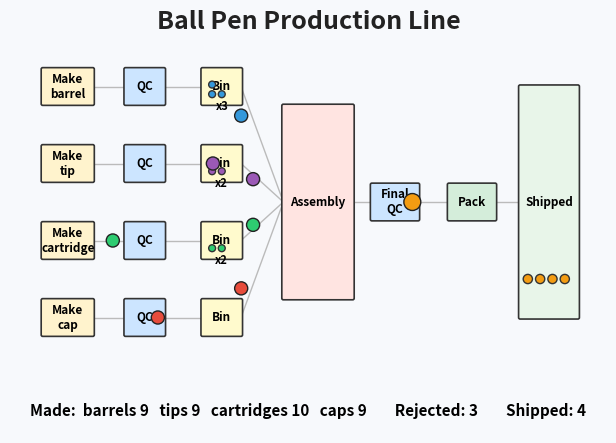

Write the Python code that produced this figure.
"""
ballpen_animation.py
====================
A visual companion to ballpen_production_line.py.

Shows the line as an animated conveyor:
  - Components are spawned at "Maker" stations and roll right.
  - At QC, defective parts fall off the belt; good ones land in their bin.
  - When all four bins have at least one part, four components travel
    diagonally into the Assembly station.
  - A finished pen leaves Assembly and rides through Final QC and
    Packaging into the Shipped tray.
  - Live counters at the bottom track makes / rejects / shipped.

Run:
    python ballpen_animation.py
The script writes ballpen_production_line.gif next to itself.
"""

import random
from matplotlib.animation import FuncAnimation, PillowWriter
from matplotlib.patches import Circle, FancyBboxPatch
import matplotlib.pyplot as plt

random.seed(42)

# ---------------------------------------------------------------------------
# Layout constants - one source of truth for where every station lives.
# ---------------------------------------------------------------------------
COMPONENT_TYPES = ["barrel", "tip", "cartridge", "cap"]
COLORS = {
    "barrel":    "#3498db",
    "tip":       "#9b59b6",
    "cartridge": "#2ecc71",
    "cap":       "#e74c3c",
    "pen":       "#f39c12",
}

X_MAKER, X_QC, X_BIN          = 1.5, 3.5, 5.5
X_ASSEMBLY, X_FINAL_QC        = 8.0, 10.0
X_PACKAGING, X_SHIPPED        = 12.0, 14.0
LANE_Y = {"barrel": 8, "tip": 6, "cartridge": 4, "cap": 2}
PEN_Y  = 5.0
SPEED  = 0.13           # x units per frame
TOTAL_FRAMES = 260

# ---------------------------------------------------------------------------
# Figure setup - everything drawn here is static background.
# ---------------------------------------------------------------------------
fig, ax = plt.subplots(figsize=(12, 5.5), dpi=80)
ax.set_xlim(0, 15.5)
ax.set_ylim(-1, 10)
ax.set_aspect("equal")
ax.axis("off")
fig.patch.set_facecolor("#f7f9fc")

ax.text(7.75, 9.5, "Ball Pen Production Line",
        ha="center", fontsize=18, weight="bold", color="#222")


def draw_station(x, y, w, h, label, color):
    box = FancyBboxPatch(
        (x - w / 2, y - h / 2), w, h,
        boxstyle="round,pad=0.04",
        facecolor=color, edgecolor="#333", linewidth=1.2, zorder=2,
    )
    ax.add_patch(box)
    ax.text(x, y, label, ha="center", va="center",
            fontsize=8.5, weight="bold", zorder=3)


# Component lanes
for ct in COMPONENT_TYPES:
    y = LANE_Y[ct]
    draw_station(X_MAKER, y, 1.3, 0.9, f"Make\n{ct}", "#fff3cd")
    draw_station(X_QC,    y, 1.0, 0.9, "QC",          "#cce5ff")
    draw_station(X_BIN,   y, 1.0, 0.9, "Bin",         "#fffacd")
    ax.plot([X_MAKER + 0.65, X_BIN - 0.5], [y, y],
            color="#bbb", linewidth=1, zorder=1)
    ax.plot([X_BIN + 0.5, X_ASSEMBLY - 0.9], [y, PEN_Y],
            color="#bbb", linewidth=1, zorder=1)

# Downstream
draw_station(X_ASSEMBLY,   PEN_Y, 1.8, 5.0, "Assembly", "#ffe4e1")
draw_station(X_FINAL_QC,   PEN_Y, 1.2, 0.9, "Final\nQC", "#cce5ff")
draw_station(X_PACKAGING,  PEN_Y, 1.2, 0.9, "Pack",     "#d4edda")
draw_station(X_SHIPPED,    PEN_Y, 1.5, 6.0, "Shipped",  "#e8f5e9")

ax.plot([X_ASSEMBLY + 0.9, X_FINAL_QC - 0.6], [PEN_Y, PEN_Y],
        color="#bbb", linewidth=1, zorder=1)
ax.plot([X_FINAL_QC + 0.6, X_PACKAGING - 0.6], [PEN_Y, PEN_Y],
        color="#bbb", linewidth=1, zorder=1)
ax.plot([X_PACKAGING + 0.6, X_SHIPPED - 0.75], [PEN_Y, PEN_Y],
        color="#bbb", linewidth=1, zorder=1)

# Live text overlays
counter_text = ax.text(7.75, -0.55, "", ha="center", fontsize=11, weight="bold")
bin_labels   = {ct: ax.text(X_BIN, LANE_Y[ct] - 0.6, "",
                            ha="center", fontsize=8, weight="bold")
                for ct in COMPONENT_TYPES}

# ---------------------------------------------------------------------------
# Simulation state - mutated each frame.
# ---------------------------------------------------------------------------
items: list[dict] = []                            # things currently moving
bins  = {ct: 0 for ct in COMPONENT_TYPES}         # parts queued for assembly
spawn_timers = {ct: random.randint(0, 15) for ct in COMPONENT_TYPES}
arrivals_at_assembly = 0
counters = {
    "made":     {ct: 0 for ct in COMPONENT_TYPES},
    "rejected": 0,
    "shipped":  0,
}

# Per-frame artists (cleared each tick)
frame_artists: list = []
shipped_dots: list  = []


def step_components(to_remove):
    """Move every component one tick along its path."""
    global arrivals_at_assembly
    for it in items:
        if it["kind"] != "component":
            continue
        stage = it["stage"]
        if stage == "to_qc":
            it["x"] += SPEED
            if it["x"] >= X_QC:
                it["stage"] = "falling" if it["defective"] else "to_bin"
        elif stage == "to_bin":
            it["x"] += SPEED
            if it["x"] >= X_BIN:
                bins[it["type"]] += 1
                to_remove.append(it)
        elif stage == "falling":
            it["y"] -= SPEED * 1.4
            if it["y"] < -0.5:
                counters["rejected"] += 1
                to_remove.append(it)
        elif stage == "to_assembly":
            tx, ty = X_ASSEMBLY - 0.5, PEN_Y
            dx, dy = tx - it["x"], ty - it["y"]
            dist = (dx * dx + dy * dy) ** 0.5
            if dist < SPEED:
                arrivals_at_assembly += 1
                to_remove.append(it)
            else:
                it["x"] += SPEED * dx / dist
                it["y"] += SPEED * dy / dist


def step_pens(to_remove):
    """Advance assembled pens through final QC, packaging, and shipping."""
    next_stage = {
        "to_final_qc":  ("to_packaging", X_FINAL_QC),
        "to_packaging": ("to_shipped",   X_PACKAGING),
        "to_shipped":   ("done",         X_SHIPPED),
    }
    for it in items:
        if it["kind"] != "pen":
            continue
        stage = it["stage"]
        nxt, target = next_stage[stage]
        it["x"] += SPEED
        if it["x"] >= target:
            if stage == "to_final_qc" and it.get("defective"):
                counters["rejected"] += 1
                to_remove.append(it)
            elif nxt == "done":
                counters["shipped"] += 1
                idx = counters["shipped"] - 1
                col, row = idx % 4, idx // 4
                sx = X_SHIPPED - 0.55 + col * 0.32
                sy = PEN_Y - 2 + row * 0.45
                dot = Circle((sx, sy), 0.12,
                             facecolor=COLORS["pen"], edgecolor="#333", zorder=4)
                ax.add_patch(dot)
                shipped_dots.append(dot)
                to_remove.append(it)
            else:
                it["stage"] = nxt


def maybe_spawn_components():
    """Each maker emits a part on its own random schedule."""
    for ct in COMPONENT_TYPES:
        spawn_timers[ct] -= 1
        if spawn_timers[ct] <= 0:
            counters["made"][ct] += 1
            items.append({
                "type": ct, "kind": "component",
                "x": X_MAKER, "y": LANE_Y[ct],
                "defective": random.random() < 0.05,
                "stage": "to_qc",
            })
            spawn_timers[ct] = random.randint(22, 38)


def maybe_dispatch_assembly(frame):
    """If every bin has stock, send one of each toward Assembly."""
    in_flight = sum(1 for i in items
                    if i["kind"] == "component" and i["stage"] == "to_assembly")
    ready = all(bins[ct] >= 1 for ct in COMPONENT_TYPES)
    if in_flight == 0 and ready and frame % 12 == 0:
        for ct in COMPONENT_TYPES:
            bins[ct] -= 1
            items.append({
                "type": ct, "kind": "component",
                "x": X_BIN, "y": LANE_Y[ct],
                "defective": False,
                "stage": "to_assembly",
            })


def maybe_emit_pen():
    """When 4 components have docked at Assembly, spit out a pen."""
    global arrivals_at_assembly
    if arrivals_at_assembly >= 4:
        arrivals_at_assembly -= 4
        items.append({
            "type": "pen", "kind": "pen",
            "x": X_ASSEMBLY + 0.5, "y": PEN_Y,
            "defective": random.random() < 0.02,
            "stage": "to_final_qc",
        })


def render_dynamic():
    """Draw circles for everything currently in motion + bin stacks."""
    for it in items:
        radius = 0.22 if it["kind"] == "pen" else 0.17
        c = Circle((it["x"], it["y"]), radius,
                   facecolor=COLORS[it["type"]],
                   edgecolor="#222", linewidth=1, zorder=5)
        ax.add_patch(c)
        frame_artists.append(c)

    for ct in COMPONENT_TYPES:
        for i in range(min(bins[ct], 4)):
            cx = X_BIN - 0.25 + (i % 2) * 0.25
            cy = LANE_Y[ct] - 0.2 + (i // 2) * 0.25
            d = Circle((cx, cy), 0.09,
                       facecolor=COLORS[ct], edgecolor="#333", zorder=3)
            ax.add_patch(d)
            frame_artists.append(d)
        bin_labels[ct].set_text(f"x{bins[ct]}" if bins[ct] else "")


def update(frame):
    """One animation tick."""
    for a in frame_artists:
        a.remove()
    frame_artists.clear()

    maybe_spawn_components()
    to_remove: list = []
    step_components(to_remove)
    step_pens(to_remove)
    for it in to_remove:
        if it in items:
            items.remove(it)

    maybe_dispatch_assembly(frame)
    maybe_emit_pen()
    render_dynamic()

    m = counters["made"]
    counter_text.set_text(
        f"Made:  barrels {m['barrel']}   tips {m['tip']}   "
        f"cartridges {m['cartridge']}   caps {m['cap']}        "
        f"Rejected: {counters['rejected']}        Shipped: {counters['shipped']}"
    )
    return [counter_text] + list(bin_labels.values()) + frame_artists + shipped_dots


# ---------------------------------------------------------------------------
# Build the animation and save as GIF.
# ---------------------------------------------------------------------------
ani = FuncAnimation(fig, update, frames=TOTAL_FRAMES, interval=50, blit=False)

if __name__ == "__main__":
    out = "ballpen_production_line.gif"
    ani.save(out, writer=PillowWriter(fps=20))
    print(f"Saved animation to {out}")
